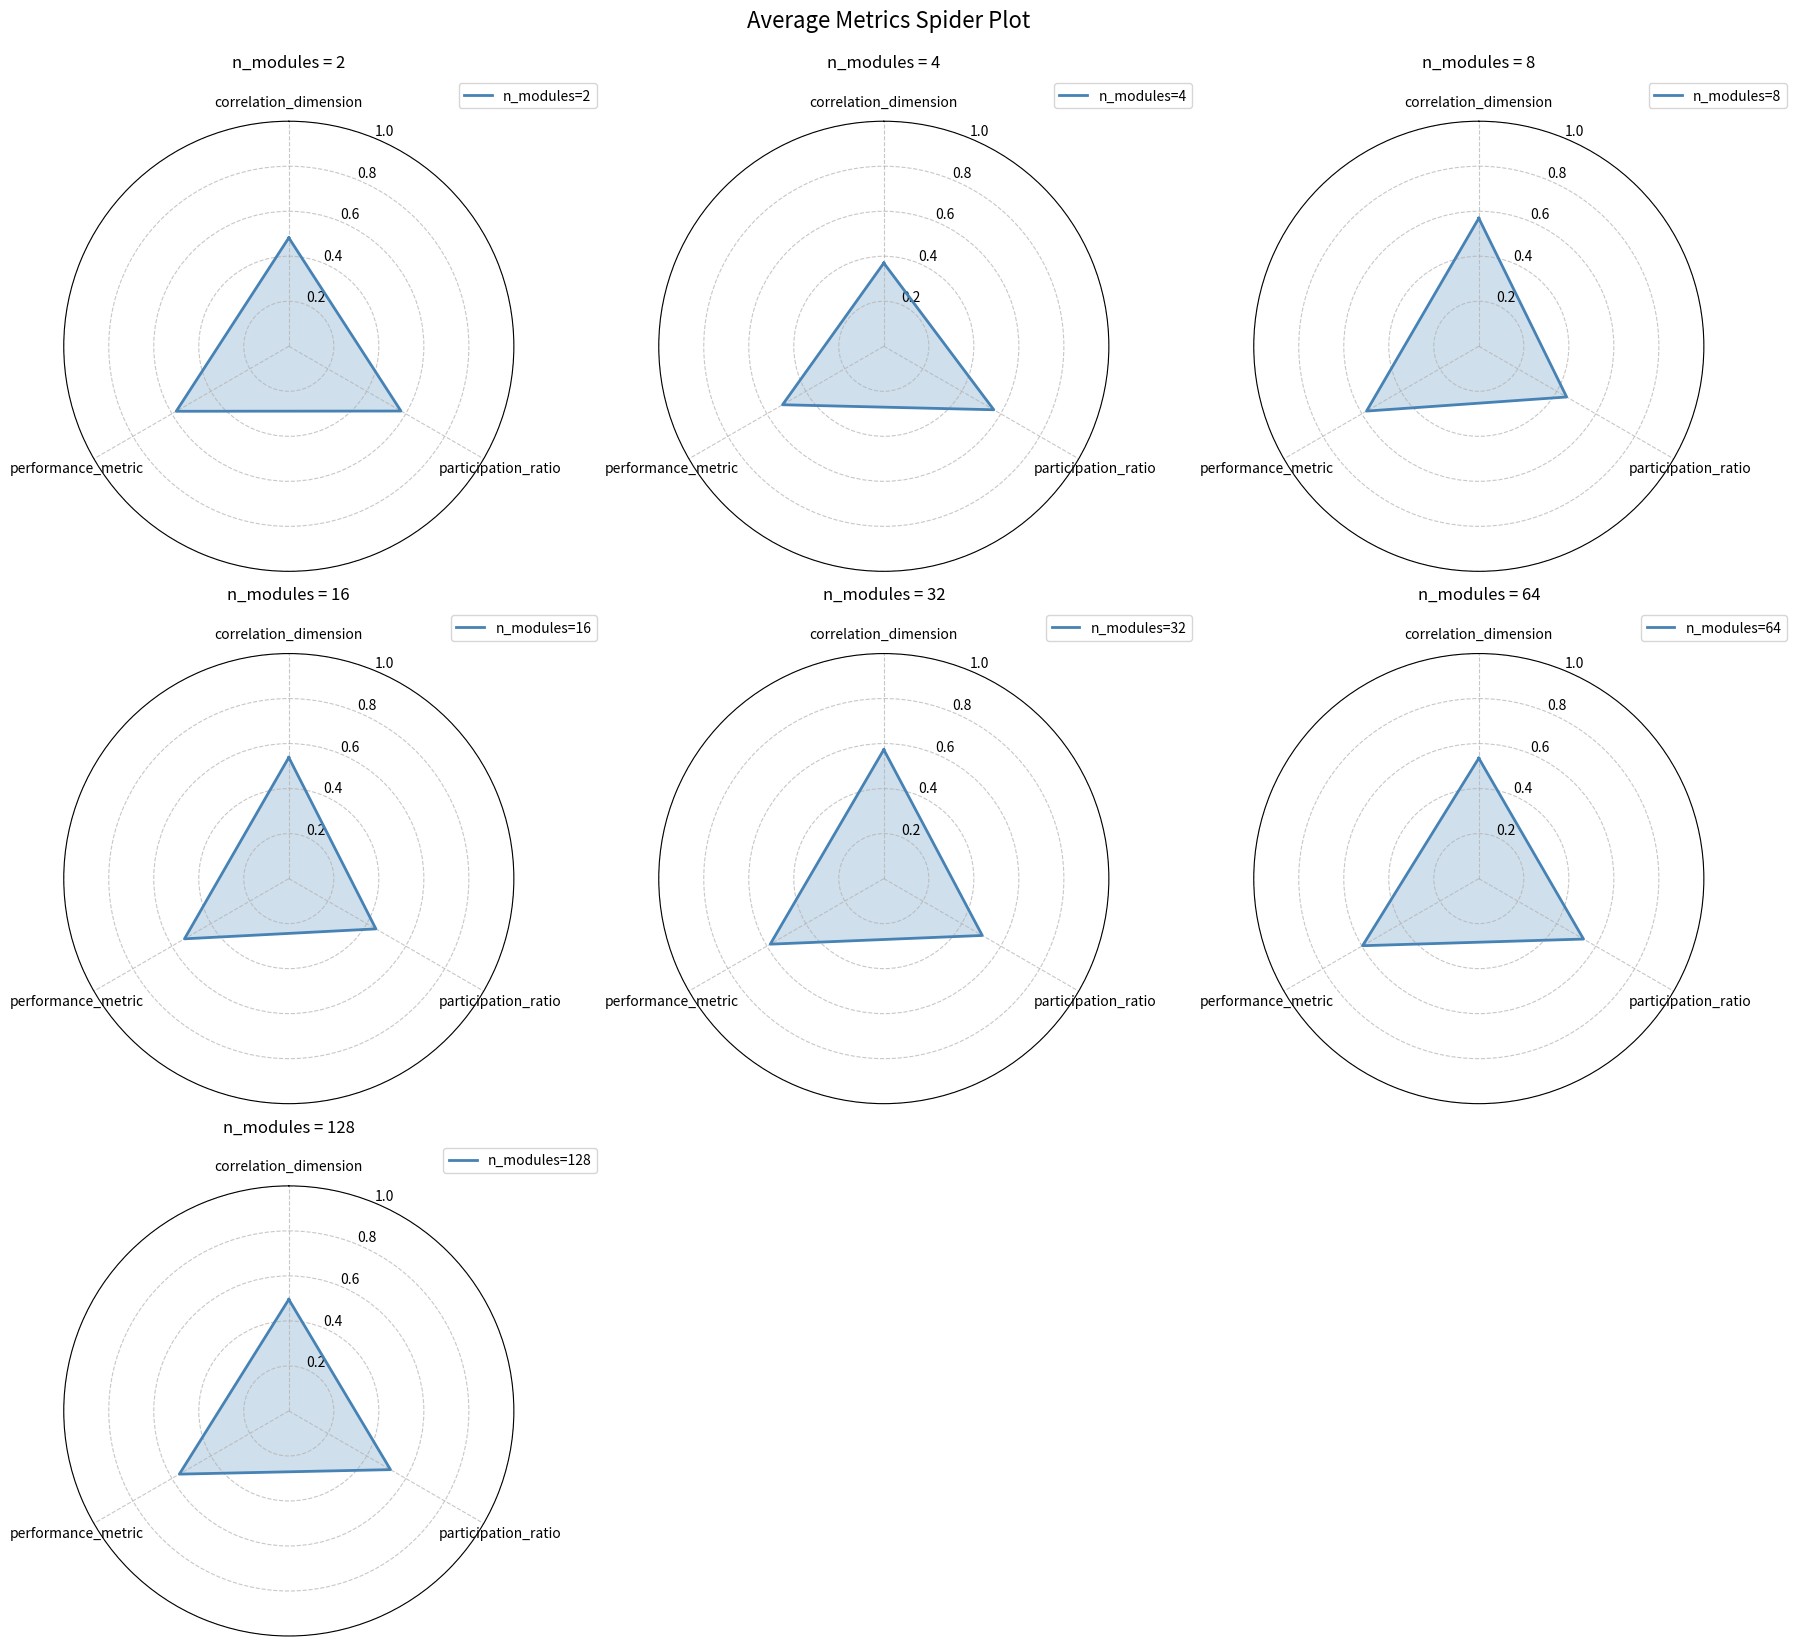

Recreate this plot in Python.
import matplotlib.pyplot as plt
import seaborn as sns
import numpy as np
from typing import List, Optional


def scatter_metrics_vs_performance(df, metric_names: List[str], performance_metric: str, title: str, save_path: Optional[str] = None):
    n_metrics = len(metric_names)
    fig, axes = plt.subplots(1, n_metrics, figsize=(5 * n_metrics, 4))
    
    if n_metrics == 1:
        axes = [axes]
    
    for ax, metric in zip(axes, metric_names):
        # scatter plot with  x-axis: metric y-axis: performance_metric color: n_modules marker: connection type

        sns.scatterplot(data=df, x=metric, y=performance_metric, hue='n_modules', style='connection_type', ax=ax, palette='inferno')
        ax.set_title(f'{metric} vs {performance_metric}')
        ax.set_xlabel(metric)
        ax.set_ylabel(performance_metric)
    plt.suptitle(title)
    plt.tight_layout()
    
    if save_path:
        plt.savefig(save_path)
    plt.show()



def spider_plot(df, metric_names: List[str], title: str, save_path: Optional[str] = None):
    categories = metric_names
    N = len(categories)
    
    # Sort n_modules in increasing order
    n_modules_unique = np.sort(df['n_modules'].unique())
    nm = len(n_modules_unique)
    
    # Heuristic to decide number of columns: aim for roughly square grid
    n_cols = int(np.ceil(np.sqrt(nm)))
    n_rows = int(np.ceil(nm / n_cols))
    
    # Create subplots with appropriate grid layout
    fig, axs = plt.subplots(n_rows, n_cols, figsize=(6 * n_cols, 5.5 * n_rows), subplot_kw=dict(polar=True))
    
    # Handle case of single or reshaped subplot array
    if nm == 1:
        axs = np.array([axs])
    else:
        axs = axs.flatten()
    
    # Calculate angles for spider plot
    angles = [n / float(N) * 2 * np.pi for n in range(N)]
    angles += angles[:1]
    
    # Plot for each n_modules value
    for idx, n_modules in enumerate(n_modules_unique):
        ax = axs[idx]
        
        # Get data for this n_modules value
        group = df[df['n_modules'] == n_modules]
        values = group[metric_names].mean().values.flatten().tolist()
        values += values[:1]
        
        # Configure subplot
        ax.set_theta_offset(np.pi / 2)
        ax.set_theta_direction(-1)
        ax.set_xticks(angles[:-1])
        ax.set_xticklabels(categories, size=10)
        ax.set_ylim(0, 1)
        ax.grid(True, linestyle='--', alpha=0.7)
        
        # Plot data
        ax.plot(angles, values, linewidth=2, linestyle='solid', label=f'n_modules={n_modules}', color='steelblue')
        ax.fill(angles, values, alpha=0.25, color='steelblue')
        ax.legend(loc='upper right', bbox_to_anchor=(1.2, 1.1), fontsize=10)
        ax.set_title(f'n_modules = {n_modules}', size=12, pad=20)
    
    # Hide unused subplots
    for idx in range(nm, len(axs)):
        axs[idx].set_visible(False)
    
    plt.suptitle(title, size=16, y=0.995)
    plt.tight_layout()
    
    if save_path:
        plt.savefig(save_path, dpi=150, bbox_inches='tight')
    plt.show()



if __name__ == "__main__":
    # Example usage
    import pandas as pd

    # Create a sample dataframe
    data = {
        'correlation_dimension': np.random.rand(100),
        'participation_ratio': np.random.rand(100),
        'n_modules': np.random.choice([2**n for n in range(1, 8)], size=100),
        'connection_type': np.random.choice([f'type{n}' for n in range(1, 5)], size=100)
    }
    data['performance_metric'] = data['correlation_dimension'] * 0.5 + data['participation_ratio'] * 0.5 + np.random.rand(100) * 0.1
    df = pd.DataFrame(data)

    # scatter_metrics_vs_performance(
    #     df,
    #     metric_names=['correlation_dimension', 'participation_ratio'],
    #     performance_metric='performance_metric',
    #     title='Attractor Dimension Metrics vs Performance',
    #     save_path=None
    # )

    spider_plot(
        df,
        metric_names=['correlation_dimension', 'participation_ratio', 'performance_metric'],
        title='Average Metrics Spider Plot',
        save_path=None  
    )
